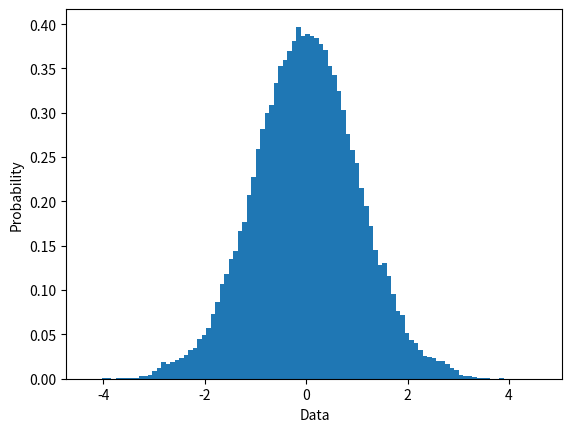

Reproduce this figure in Python.
import numpy as np
import matplotlib.pyplot as plt
import time
import random
import statistics
from scipy.stats import norm


def generateU():
    return random.uniform(0.0,1.0)

def generateV():
    return random.uniform(-1.0,1.0)

class MySimpleAlgorithm:

    name = '4.5.1 Simple Algorithm'

    def generate(self,mu,sigma,n):
        
        Y = np.zeros((n),dtype=float)
        for elem in range(n):
            X = [generateU() for i in range(12)]
            Y[elem] = (np.sum(X) - 6.)*sigma + mu
        
        return Y

class BoxMullerAlgorithm:

    name = '4.5.2 Box–Muller algorithm'

    def generate(self,mu,sigma,n):
        
        Y = np.zeros((n),dtype=float)
        for elem in range(0,n,2):
            U1 = generateU()
            U2 = generateU()
            Phi = 2. * np.pi * U1
            R = np.sqrt(-2.* np.log(U2))
            Y[elem]   = R * np.cos(Phi)
            Y[elem+1] = R * np.sin(Phi)

        return Y



class MarsagliaPolarAlgorithm:

    name = '4.5.3 Marsaglia’s polar algorithm'

    def generate(self,mu,sigma,n):
        
        Y = np.zeros((n),dtype=float)
        for elem in range(0,n,2):

            while True:
                U1 = 2.0 * generateU() - 1.0
                U2 = 2.0 * generateU() - 1.0
                W = U1**2.0 + U2**2.0
                if (W < 1.):
                    break

            C = np.sqrt(-2.0* W**(-1.0) * np.log(W))
            Y[elem]   = C * U1
            Y[elem+1] = C * U2

        return Y


class MarsagliaBrayAlgorithm:

    name = '4.5.4 Marsaglia–Bray algorithm'

    def generate(self,mu,sigma,n):
        
        p1 = .8638
        p2 = .1107
        p3 = .0228002039
        p4 = 1. - (p1 + p2 + p3)



        a = 17.49731196
        b = 4.73570326
        c = 2.15787544
        d = 2.36785163 

        Y = np.zeros((n),dtype=float)

        for elem in range(n):
            s = generateU()

            if s<p1:
                Y[elem]   = 2.0*(generateU() + generateU() + generateU() - 1.5)
            elif s<=(p1+p2):
                Y[elem]   = 1.5*(generateU() + generateU() - 1.0)
            elif s<=(p1+p2+p3):
                while True:
                    x = 6.0*generateU() - 3.0
                    x_abs = np.abs(x)
                    y = 0.358*generateU()

                    if x_abs<=1.0:
                        g_x = a*np.exp(-0.5*x*x)-b*(3.0-x*x)-c*(1.5-x_abs)
                    if (1.0 < x_abs <= 1.5):
                        g_x = a*np.exp(-0.5*x*x)-d*(3.0-x_abs)**2.0-c*(1.5-x_abs)
                    if (1.5 < x_abs <= 3.0):
                        g_x = a*np.exp(-0.5*x*x)-d*(3.0-x_abs)**2.0
                    else:
                        g_x = 0.0
                    if (y < g_x):
                        Y[elem] = x
                        break
            else:
                rr = 3.0
                while True:
                    while True:
                        aa = generateV()
                        bb = generateV()
                        dd = aa*aa + bb*bb

                        if (0.0 < dd < 1.0):
                            break
                    
                    tt = np.sqrt((rr*rr-2.0*np.log(dd))/dd)
                    xx = tt*aa
                    yy = tt*bb

                    if (np.abs(xx)>rr):
                        Y[elem] = xx
                        break
                    elif (np.abs(yy)>rr):
                        Y[elem] = yy
                        break
                
        return Y


class InversionMethod:



    name = '4.x.x Inversion Method'

    def generate(self,mu,sigma,n):
        
        Y = np.zeros((n),dtype=float)
        for elem in range(0,n):
            U1 = generateU()
            Y[elem] = norm.ppf(U1)

        return Y

class NumpyRandom:
    """numpy normal distribution"""
    
    name = 'numpy.random.normal'

    def generate(self,mu,sigma,n):
        return np.random.normal(mu,sigma,n)


class RandomNormalvariate:
    """numpy normal distribution"""
    
    name = 'random.normalvariate'

    def generate(self,mu,sigma,n):
        return [random.normalvariate(mu, sigma) for i in range(n)]

class RandomGauss:
    """numpy normal distribution"""
    
    name = 'random.gauss'

    def generate(self,mu,sigma,n):
        return [random.gauss(mu, sigma) for i in range(n)]


class NormalDistribution:
    """A simple example generating population with normal distribution"""

    def __init__(self,mu,sigma,n,strategy=NumpyRandom()):

        self.n        = n
        self.mu       = mu
        self.sigma    = sigma

        # Generate normal distribution.
        start = time.time()
        self.population = strategy.generate(self.mu, self.sigma, self.n)
        end = time.time()

        print("Strategy         : ",strategy.name)
        print("Time elapsed     : ",end-start)
        print('Population mean  : ',np.mean(self.population))
        print('Population st.dev: ',np.std(self.population))

    def plot_histogram(self):

        plt.hist(self.population, density=True, bins=100)
        plt.ylabel('Probability')
        plt.xlabel('Data')

        plt.show()


if __name__ == '__main__':

    normal_dist = NormalDistribution(0,1,100000,strategy=MarsagliaBrayAlgorithm())
    #normal_dist = NormalDistribution(0,1,10000,strategy=MySimpleAlgorithm())

    normal_dist.plot_histogram()

        
        